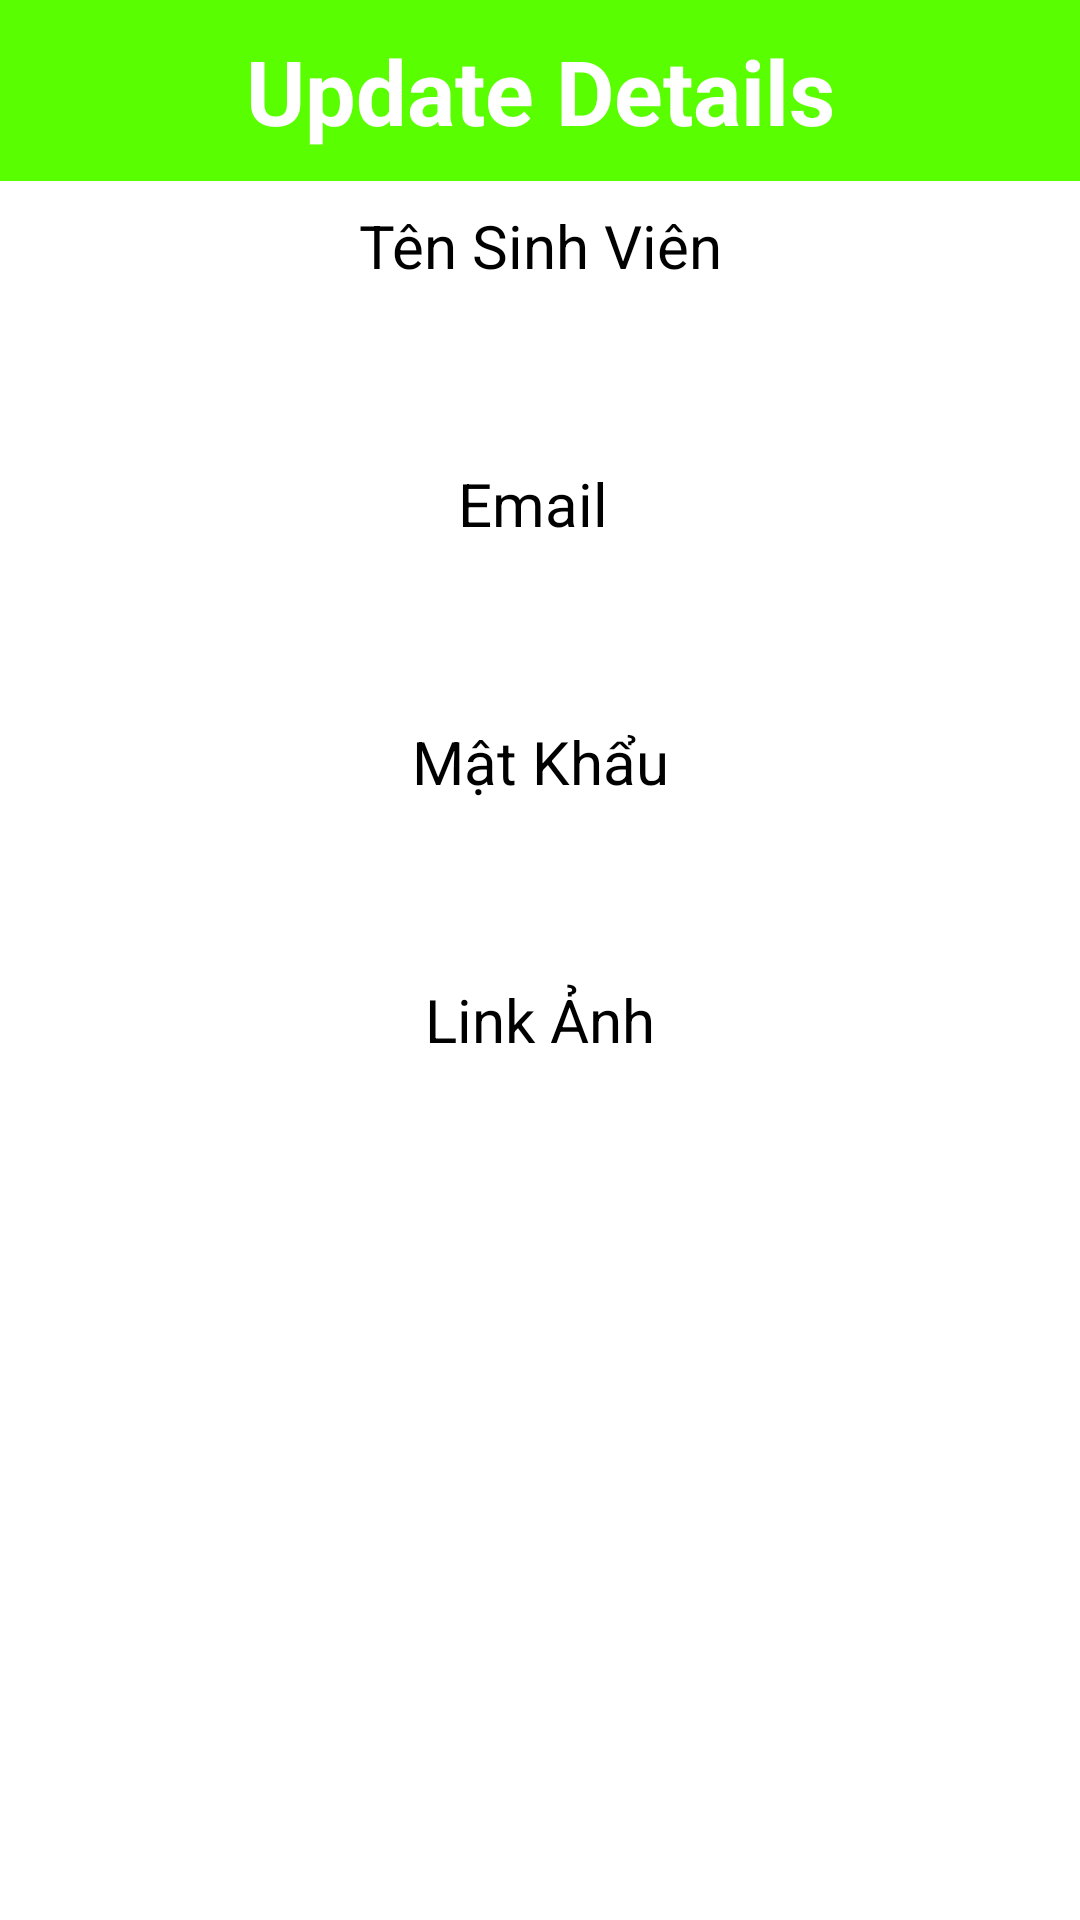

Produce the Android XML layout that renders to this screen, including the resource entries it uses.
<!-- AndroidManifest.xml: application theme Theme.BT10_Ketnoivoi_Firebase -->
<!-- res/layout/update.xml -->
<?xml version="1.0" encoding="utf-8"?>
<LinearLayout xmlns:android="http://schemas.android.com/apk/res/android"
    android:layout_width="match_parent"
    android:orientation="vertical"
    android:layout_height="match_parent">

    <TextView
        android:layout_width="match_parent"
        android:layout_height="wrap_content"
        android:background="#59FF00"
        android:text="Update Details"
        android:paddingTop="10dp"
        android:paddingBottom="10dp"
        android:gravity="center"
        android:textColor="#FFFFFF"
        android:textSize="30dp"
        android:textStyle="bold" />
    <TextView
        android:text="Tên Sinh Viên"
        android:textSize="20dp"
        android:gravity="center"
        android:paddingTop="8dp"
        android:paddingBottom="8dp"
        android:textColor="@color/black"
        android:layout_width="match_parent"
        android:layout_height="wrap_content"/>
    <EditText
        android:id="@+id/edt_tenmonan"
        android:textSize="20dp"
        android:paddingTop="8dp"
        android:paddingBottom="8dp"
        android:layout_width="350dp"
        android:paddingLeft="10dp"
        android:lines="1"
        android:ellipsize="end"
        android:layout_gravity="center"
        android:background="@drawable/reunded"
        android:layout_height="wrap_content"/>

    <TextView
        android:layout_width="match_parent"
        android:layout_height="wrap_content"
        android:gravity="center"
        android:paddingTop="8dp"
        android:paddingBottom="8dp"
        android:text="Email "
        android:textColor="@color/black"
        android:textSize="20dp" />

    <EditText
        android:textSize="20dp"
        android:paddingTop="8dp"
        android:paddingLeft="10dp"
        android:lines="1"
        android:id="@+id/edt_email"
        android:ellipsize="end"
        android:paddingBottom="8dp"
        android:layout_gravity="center"
        android:background="@drawable/reunded"
        android:layout_width="350dp"
        android:layout_height="wrap_content"/>
    <TextView
        android:text="Mật Khẩu"
        android:textSize="20dp"
        android:gravity="center"
        android:paddingTop="8dp"
        android:paddingBottom="8dp"
        android:textColor="@color/black"
        android:layout_width="match_parent"
        android:layout_height="wrap_content"/>
    <EditText
        android:textSize="20dp"
        android:paddingTop="8dp"
        android:paddingLeft="10dp"
        android:lines="1"
        android:id="@+id/edt_pass"
        android:ellipsize="end"
        android:paddingBottom="8dp"
        android:layout_gravity="center"
        android:background="@drawable/reunded"
        android:layout_width="350dp"
        android:layout_height="wrap_content"/>
    <TextView
        android:text="Link Ảnh"
        android:textSize="20dp"
        android:lines="1"
        android:gravity="center"
        android:paddingTop="8dp"
        android:paddingBottom="8dp"
        android:textColor="@color/black"
        android:layout_width="match_parent"
        android:layout_height="wrap_content"/>
    <EditText
        android:textSize="20dp"
        android:paddingTop="8dp"
        android:paddingLeft="10dp"
        android:lines="1"
        android:id="@+id/edt_linkanh"
        android:ellipsize="end"
        android:paddingBottom="8dp"
        android:layout_gravity="center"
        android:background="@drawable/reunded"
        android:layout_width="350dp"
        android:layout_height="wrap_content"/>
<androidx.appcompat.widget.AppCompatButton
    android:layout_marginTop="20dp"
    android:text="Update"
    android:textColor="#FFFFFF"
    android:textSize="20dp"
    android:id="@+id/btn_update"
    android:backgroundTint="#2196F3"
    android:textStyle="bold"
    android:paddingTop="10dp"
    android:paddingBottom="10dp"
    android:background="@drawable/reunded"
    android:layout_width="200dp"
    android:layout_gravity="center"
    android:layout_height="wrap_content"/>
</LinearLayout>
<!-- resources referenced by this layout -->
<resources>
  <style name="Theme.BT10_Ketnoivoi_Firebase" parent="Theme.MaterialComponents.DayNight.DarkActionBar">
          
          <item name="colorPrimary">@color/purple_500</item>
          <item name="colorPrimaryVariant">@color/purple_700</item>
          <item name="colorOnPrimary">@color/white</item>
          
          <item name="colorSecondary">@color/teal_200</item>
          <item name="colorSecondaryVariant">@color/teal_700</item>
          <item name="colorOnSecondary">@color/black</item>
          
          <item name="android:statusBarColor" tools:targetApi="l">?attr/colorPrimaryVariant</item>
          
      </style>
  <!-- not gathered from this repository: default colours our renderer supplied (Android Studio template values) -->
  <color name="purple_500">#FF6200EE</color>
  <color name="purple_700">#FF3700B3</color>
  <color name="teal_200">#FF03DAC5</color>
  <color name="teal_700">#FF018786</color>
  <color name="black">#FF000000</color>
  <color name="white">#FFFFFFFF</color>
</resources>
